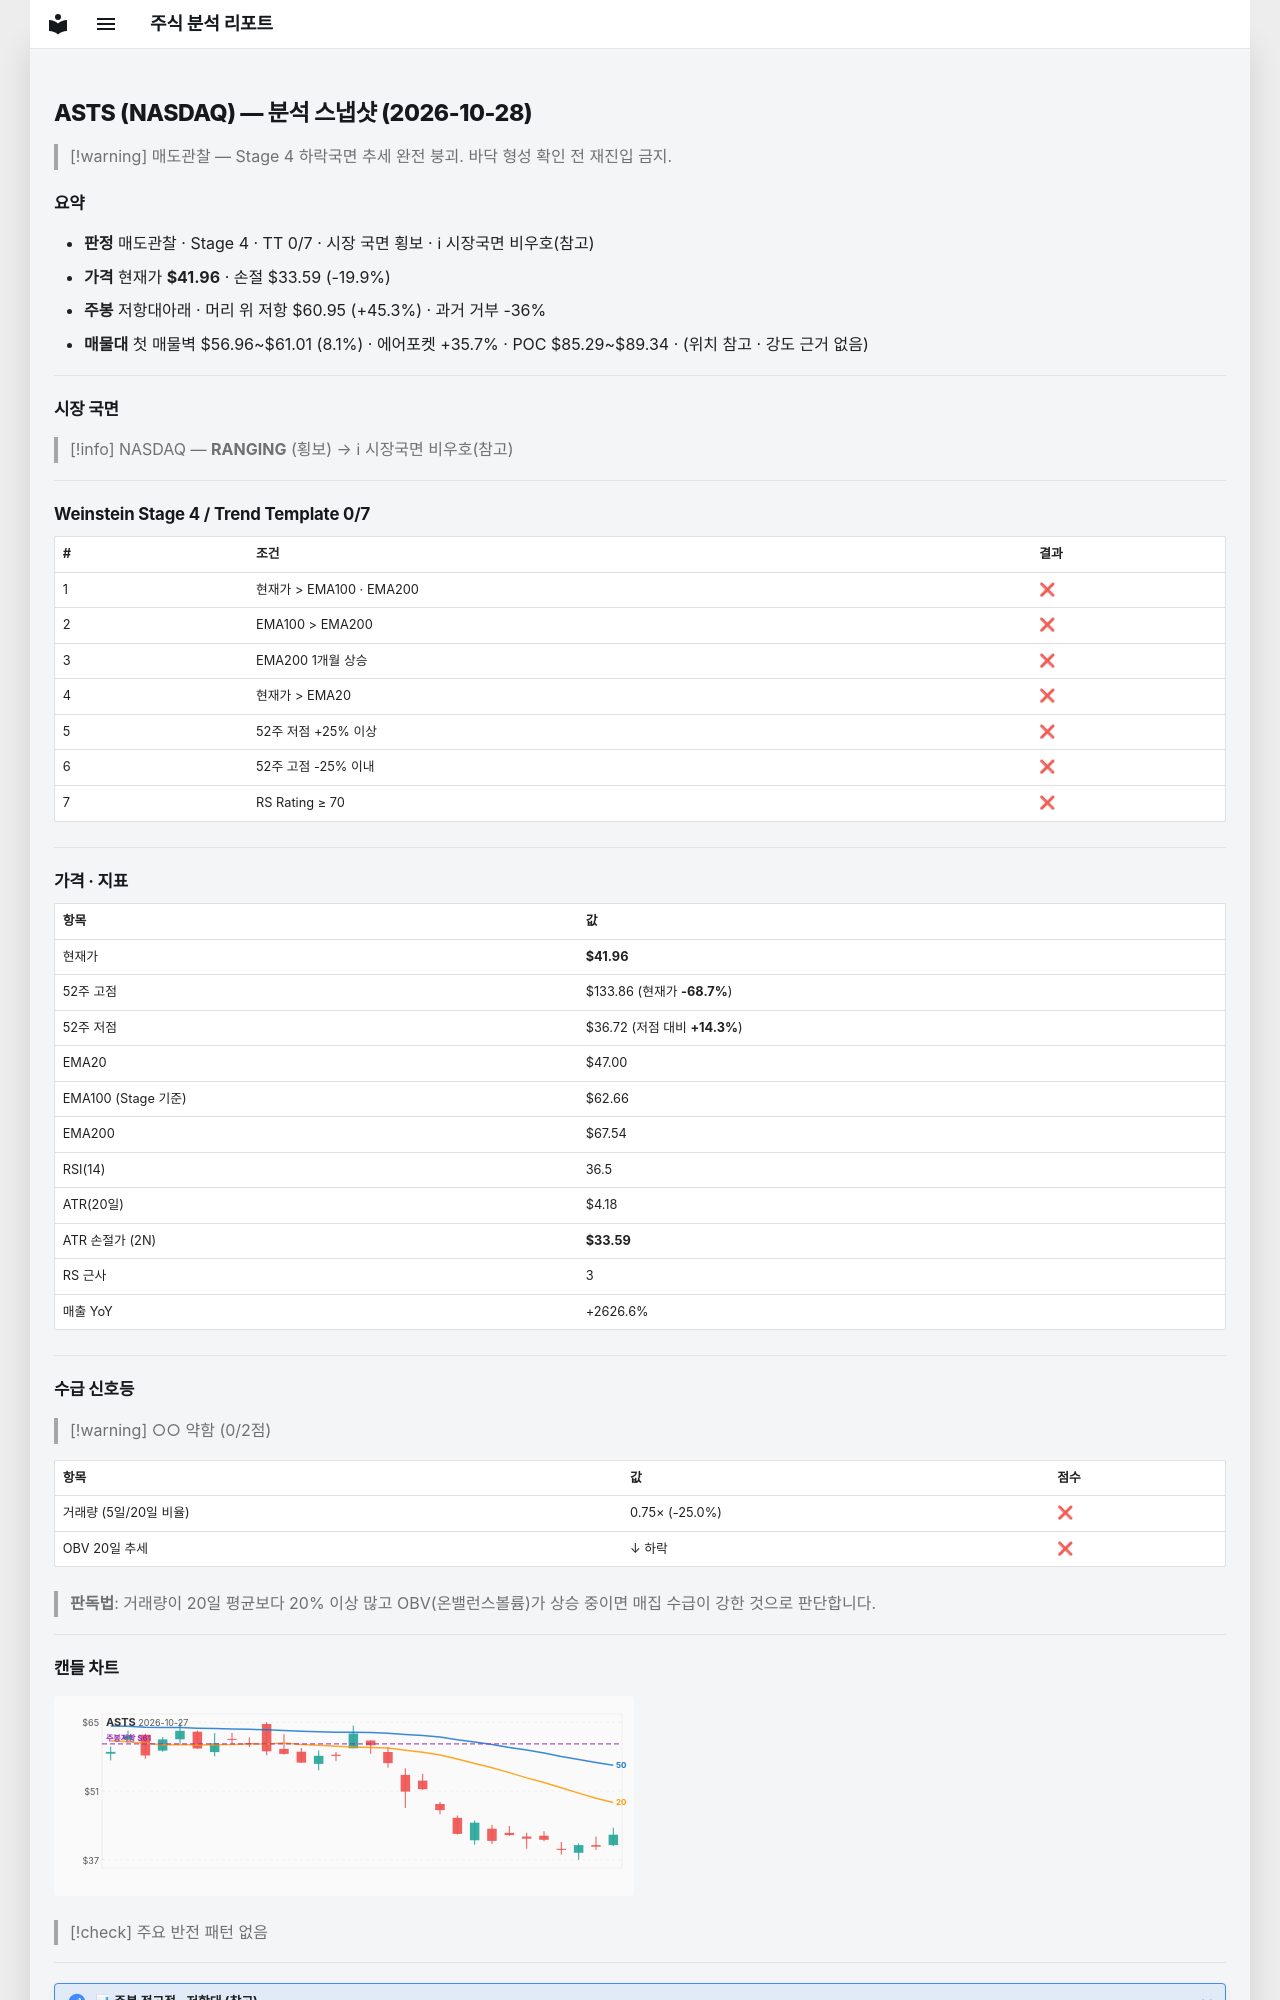

repository: soloandco/stock-reports · page: snapshots/ASTS-2026-10-28/index.html · generator: mkdocs

---
type: analysis-snapshot
title: ASTS 분석 스냅샷
ticker: ASTS
market: NASDAQ
created: 2026-10-28
updated: 2026-10-28
bar-date: 2026-10-27
verdict: 매도관찰
real-rr: 2.27
sma50-gap-pct: -10.7
weekly-position: 저항대아래
weekly-overhead-price: 60.95
weekly-overhead-pct: 45.3
stage: 4
trend-template-score: 0
tt-max: 7
ma-set: ema-20-100-200
price: 41.959999084472656
stop-price: 33.59111949443246
market-regime: RANGING
supply-demand-score: 0/2
supply-demand-label: 약함
status: tracking
tags:
  - stock-agent
  - watchlist
  - ASTS
  - analysis
related:
  - "[[analysis-template]]"
---

# ASTS (NASDAQ) — 분석 스냅샷 (2026-10-28)

> [!warning] 매도관찰 — Stage 4 하락국면
> 추세 완전 붕괴. 바닥 형성 확인 전 재진입 금지.

## 요약

- **판정** 매도관찰 · Stage 4 · TT 0/7 · 시장 국면 횡보 · ℹ 시장국면 비우호(참고)
- **가격** 현재가 **$41.96** · 손절 $33.59 (-19.9%)
- **주봉** 저항대아래 · 머리 위 저항 $60.95 (+45.3%) · 과거 거부 -36%
- **매물대** 첫 매물벽 $56.96~$61.01 (8.1%) · 에어포켓 +35.7% · POC $85.29~$89.34 · (위치 참고 · 강도 근거 없음)

---

## 시장 국면

> [!info] NASDAQ — **RANGING** (횡보) → ℹ 시장국면 비우호(참고)

---

## Weinstein Stage 4 / Trend Template 0/7

| # | 조건 | 결과 |
|---|------|------|
| 1 | 현재가 > EMA100 · EMA200 | ❌ |
| 2 | EMA100 > EMA200 | ❌ |
| 3 | EMA200 1개월 상승 | ❌ |
| 4 | 현재가 > EMA20 | ❌ |
| 5 | 52주 저점 +25% 이상 | ❌ |
| 6 | 52주 고점 -25% 이내 | ❌ |
| 7 | RS Rating ≥ 70 | ❌ |

---

## 가격 · 지표

| 항목 | 값 |
|------|---|
| 현재가 | **$41.96** |
| 52주 고점 | $133.86 (현재가 **-68.7%**) |
| 52주 저점 | $36.72 (저점 대비 **+14.3%**) |
| EMA20 | $47.00 |
| EMA100 (Stage 기준) | $62.66 |
| EMA200 | $67.54 |
| RSI(14) | 36.5 |
| ATR(20일) | $4.18 |
| ATR 손절가 (2N) | **$33.59** |
| RS 근사 | 3 |
| 매출 YoY | +2626.6% |

---
## 수급 신호등

> [!warning] ○○ 약함 (0/2점)

| 항목 | 값 | 점수 |
|------|------|------|
| 거래량 (5일/20일 비율) | 0.75× (-25.0%) | ❌ |
| OBV 20일 추세 | ↓ 하락 | ❌ |

> **판독법**: 거래량이 20일 평균보다 20% 이상 많고 OBV(온밸런스볼륨)가 상승 중이면 매집 수급이 강한 것으로 판단합니다.

---
